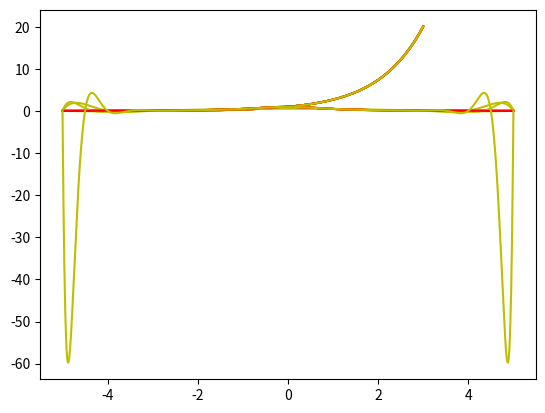

Write Python code to recreate this figure.
"""
Practica 4 con comentarios

[redacted]
"""

from numpy import *
from matplotlib.pyplot import *

# Archivo pnewton.py

def tabla_diferencias_divididas(x,y):
    """ Calcula la tabla completa de las diferencias divididas a partir de los datos
    x e y. Devuelve una matriz (df) triangular inferior que en la columna k-esima
    contiene las diferencias de orden k."""
    n= len(y)
    df=zeros([n,n])
    df[:,0]=y
    yn=y
    for i in range(0, len(x)-1):
        dx=x[i+1: len(x)]-x[0:n-(i+1)]
        yn=diff(yn)/dx
        df[i+1:n,i+1]=yn
    return df
    
def eval_forma_newton(x,y,z_0):
    """ Calcula en primer lugar el polinomio de interpolacion de Lagrange que interpola 
    los datos x e y mediante la formula de Newton y lo evalua en z0."""  
    n= len(y)
    df=tabla_diferencias_divididas(x,y)
    peval=df[0,0]
    prod=1.0
    for i in range(1,n):
        prod=prod*(z_0-x[i-1])
        peval=peval+df[i,i]*prod
    return peval    

""" Ejercicio 1 """

""" Apartado A """

# Usar la funcion tabla_diferencias_divididas para calcular la tabla 
# de diferencias divididas asociadas a los datos 

x = linspace(0,1,5)
y = exp(x)
tabla_ejercicio1 = tabla_diferencias_divididas(x,y)
print(tabla_ejercicio1)

""" Ejercicio 2 """

""" Cálculo del polinomio de interpolación de Lagrange mediante la fórmula de Newton """

""" Apartado A """ 

# Usar la funcion de eval_forma_newton para evaluar los datos del 
# ejercicio 1 apartado A) en x = 1/3 y verificar que efectivamente
# el polinomio de interpolacion pasa por los datos dados en su definicion

x = linspace(0,1,5)
y = exp(x)
# print("El resultado de evaluar el polinomio en 1/3 es: " ,eval_forma_newton(x,y,1/3))
# print("El polinomio pasa por los puntos de evaluacion: " ,eval_forma_newton(x,y,x) == y)

""" Apartado B """ 

# Implementar un programa que evalua un polinomio en un punto z0 usando 
# el algoritmo de Horner 

def eval_pol_horner(p,z0):
    n = len(p)
    cn = p[n-1]
    for i in range (n-2,-1,-1):
        cn = p[i] + cn*z0
    return cn

# polinomio = array([-1,0,1])
# z0 = array([0,20])
# print(eval_pol_horner(polinomio,z0))

""" Apartado C """

# Modificar el algoritmo de horner

def eval_forma_newton_horner(x,y,z0):   
    n = len(y)
    df = tabla_diferencias_divididas(x,y)
    cn = df[n-1,n-1]
    for i in range (n-2,-1,-1):
        cn = cn*(z0-x[i])+df[i,i]
    return cn

x = linspace(0,1,5)
y = exp(x)
print("El resultado de evaluar el polinomio en 1/3 es: " ,eval_forma_newton_horner(x,y,1/3))
print("El polinomio pasa por los puntos de evaliacion: " ,eval_forma_newton_horner(x,y,x) == y)

""" Apartado D """

def apartado_d(f,a,b,N,z0):
    x = linspace(a,b,N+1)
    y = f(x)
    cn = eval_forma_newton_horner(x,y,z0)
    error = max(abs(f(z0) - cn))    
    return cn, error

""" Apartado E """

# Aplicar la función anterior a f(x) = e^x en el intervalo I = [−3,3], con 
# N = 5,10,15,20, siendo z0 el vector que resulta al dividir el 
# intervalo en porciones de longitud 0.01

z0 = linspace(-3,3,601)
for N in range (5,21,5):
    px, error = apartado_d(exp,-3,3,N,z0)
    plot(z0,exp(z0),"r",z0,px,"y")
    show()
    print("El error cometido con N =" ,N, "es" ,error)
            
""" Apartado F """

# Repetir el apartado anterior para f(x)=1/(1+x^2) en el intervalo I = [−5,5].

z0 = linspace(-5,5,1001)
def ff(x):
    return 1/(1 + x**2)
for N in range (5,21,5):
    px, error = apartado_d(ff,-5,5,N,z0)
    plot(z0,ff(z0),"r",z0,px,"y")
    show()
    print("El error cometido con N =" ,N, "es" ,error)

""" Apartado G """

# Analogo al apartado F 

""" Ejercicio 3 """

# El objetivo de este ejercicio es programar una funcion en python
# que dada una f: [a,b] -> R calcule la funcion lineal a trozos p
# que interpola los datos (x0, f(x0))...(xn,f(xn)) con nodos xk. 

""" Apartado A """

# Programar ambas funciones usando como parámetros de entrada la función f , 
# los extremos del intervalo [a, b] y el número de intervalos de la partición N. 
# Como parámetro de salida se asignará la handle del interpolante generado
# por la función interpd1.

def splineLin(f, a, b, N):
    x = linspace(a, b, N + 1)
    y = f(x)
    pol = inter1d(x, y, kind = "lineal")
    return pol

def splineCub(f, a, b, N):
    x = linspace(a, b, N + 1)
    y = f(x)
    pol = inter1d(x, y, kind = "cubic")
    return pol

























